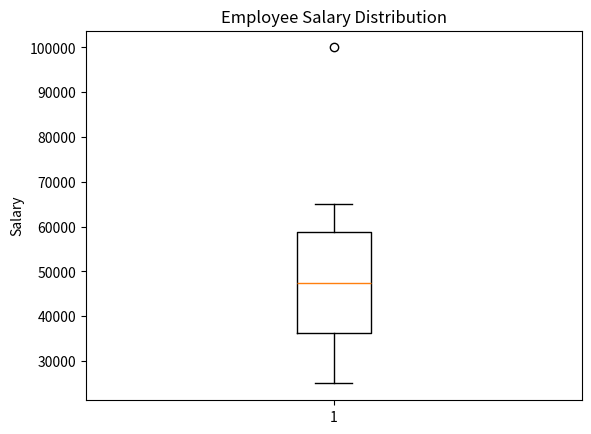
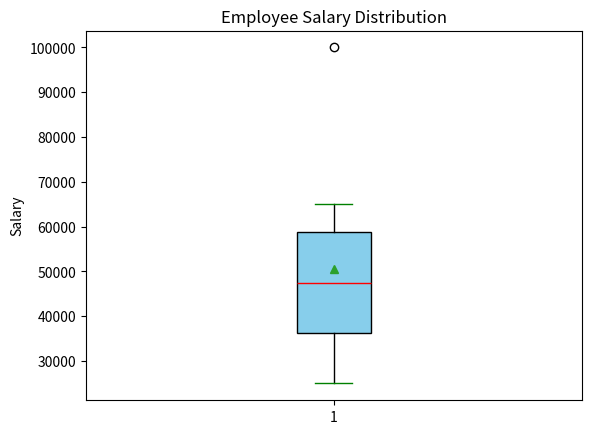
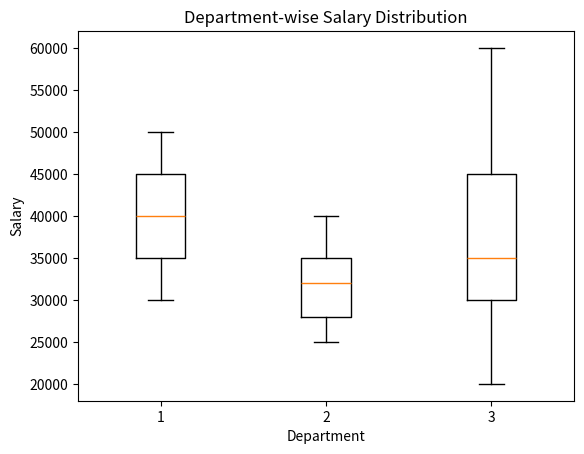

Write the Python code that produced these figures, in order.
import matplotlib.pyplot as plt

# Employee salary data
salary = [25000, 30000, 35000, 40000, 45000, 50000, 55000, 60000, 65000, 100000]

# Create box plot
plt.boxplot(salary)

# Add title and labels
plt.title("Employee Salary Distribution")
plt.ylabel("Salary")

# Display chart
plt.show()


salary = [25000, 30000, 35000, 40000, 45000, 50000, 55000, 60000, 65000, 100000]

plt.boxplot(
    salary,
    patch_artist=True,
    showmeans=True,
    boxprops=dict(facecolor="skyblue"),
    medianprops=dict(color="red"),
    whiskerprops=dict(color="black"),
    capprops=dict(color="green"),
)

plt.title("Employee Salary Distribution")
plt.ylabel("Salary")

plt.show()


# Department-wise salary
IT = [30000, 35000, 40000, 45000, 50000]
HR = [25000, 28000, 32000, 35000, 40000]
Sales = [20000, 30000, 35000, 45000, 60000]

# Create multiple box plots
plt.boxplot([IT, HR, Sales])

plt.title("Department-wise Salary Distribution")
plt.xlabel("Department")
plt.ylabel("Salary")

plt.show()
